Run: headless pygame with SDL's dummy video driver; simulated clock (each Clock.tick advances the game by its frame time, no real sleeping); random seed 0; keys injected as events and as key.get_pressed() state; no mouse input.
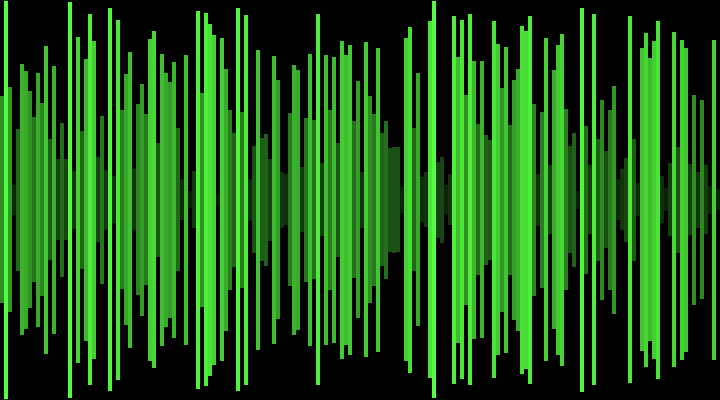
Frame 1 of 4 · flips 1–60 · no input
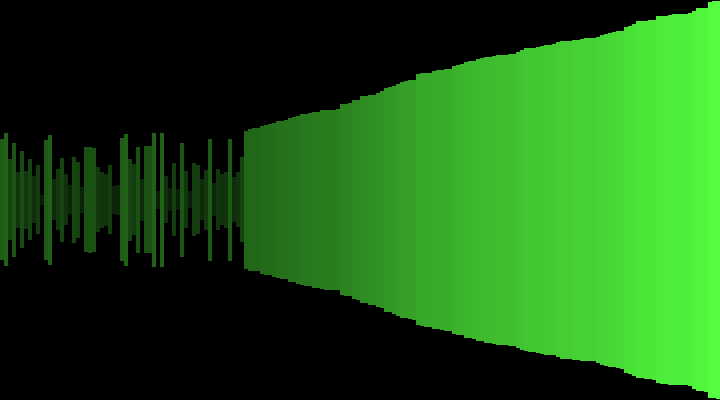
Frame 2 of 4 · flips 61–180 · tapped SPACE, RETURN · held RIGHT (→), D
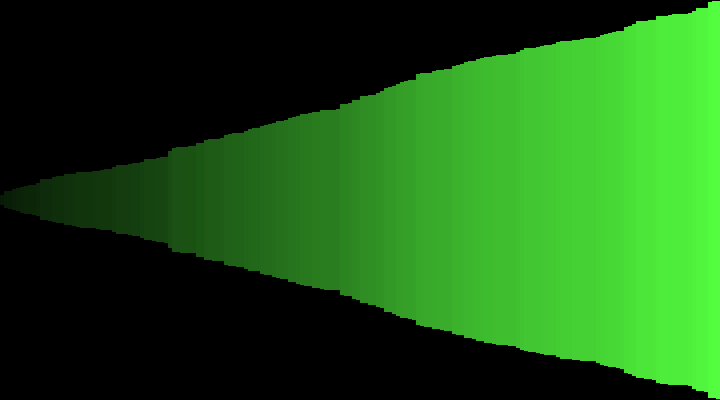
Frame 3 of 4 · flips 181–300 · held DOWN (↓), S
Frame 4 of 4 · flips 301–420 · held LEFT (←), A, UP (↑), W · screen unchanged from frame 3, image omitted

The pygame program that drew these frames:

import pygame, sys, random

WHITE = (255, 255, 255)
BLACK = (0, 0, 0)

WIDTH = 720
HEIGHT = 400
win_size = (WIDTH, HEIGHT)

pygame.init()

win = pygame.display.set_mode(win_size)
pygame.display.set_caption('Pancake Sort')
clock = pygame.time.Clock()

#width of the bars
n = 4

w = int(WIDTH/n)
h_arr = []
states = []


for i in range(w):
    #height of the bars
    height = random.randint(10, HEIGHT)
    h_arr.append(height)
    states.append(0)

def maps(num, in_min, in_max, out_min, out_max):
  return (num - in_min) * (out_max - out_min) / (in_max - in_min) + out_min

def flip(arr, i):
    start = 0
    while start < i:
        temp = arr[start]
        arr[start] = arr[i]
        arr[i] = temp
        start += 1
        i -= 1

flag = False

cur_size = len(h_arr)

while True:
    win.fill(BLACK)

    if flag:
        if cur_size > 1:
            mi = h_arr.index(max(h_arr[:cur_size]))
            states[cur_size - 1] = 2
            if mi != cur_size - 1:
                flip(h_arr, mi)
                flip(h_arr, cur_size - 1)
            cur_size -= 1    
        else:
            states[0] = 2


    for i in range(len(h_arr)):
        # if states[i] == 0:
        #     color = (255, 0, 0)
        # elif states[i] == 2:
        #     color = (0, 255, 0)
        # else:
        #     color = WHITE
        h_ar = maps(h_arr[i], 0, HEIGHT, 20, 255)
        pygame.draw.rect(win, (h_ar//3, h_ar, h_ar//4), pygame.Rect(int(i*n), (HEIGHT - h_arr[i])//2, n, h_arr[i]))

    for event in pygame.event.get():
        if event.type == pygame.QUIT:
            pygame.quit()
            sys.exit()
        if event.type == pygame.KEYDOWN:
            if event.key == pygame.K_RETURN:
                flag = True 
    
    clock.tick(20)
    pygame.display.flip()
